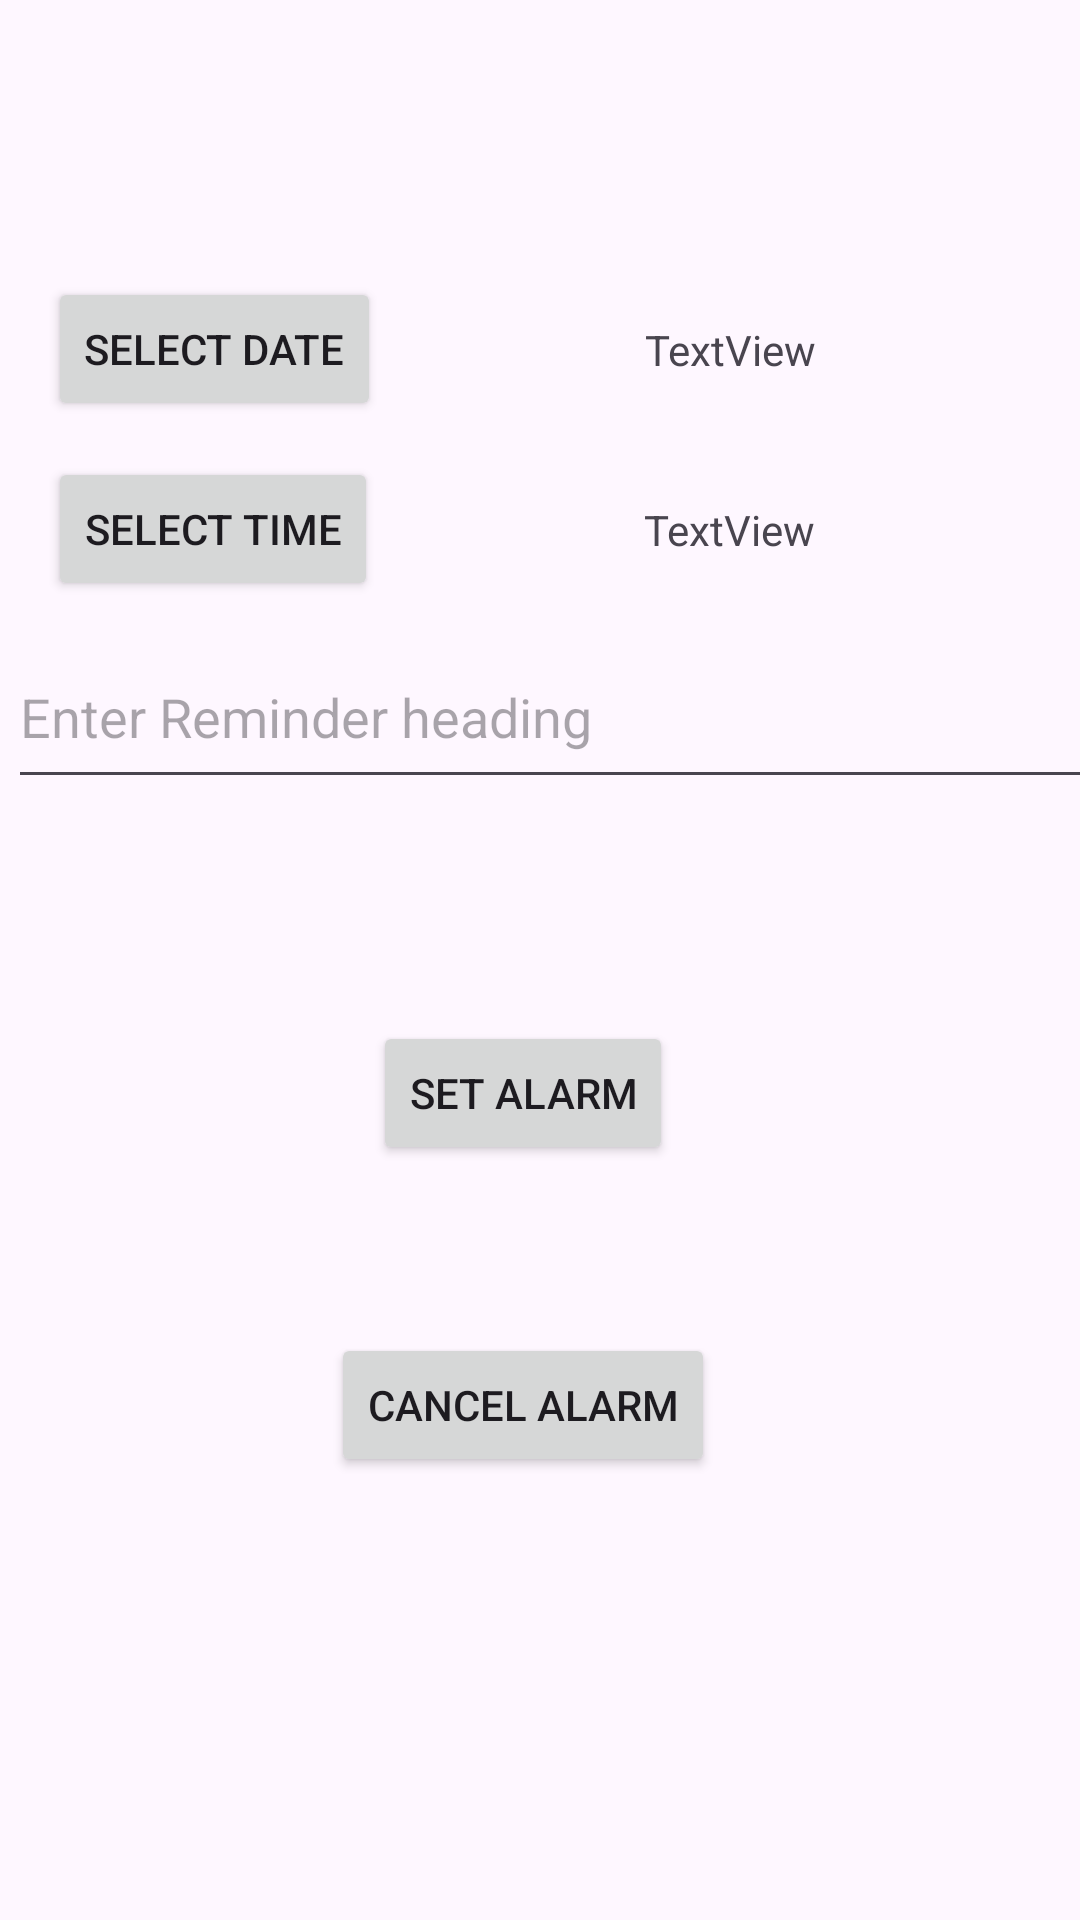

Reconstruct the res/layout file that produces this screen, plus the resources it refers to.
<!-- AndroidManifest.xml: application theme Theme.ReminderWithAlaram -->
<!-- res/layout/activity_create_alarm.xml -->
<?xml version="1.0" encoding="utf-8"?>
<androidx.constraintlayout.widget.ConstraintLayout xmlns:android="http://schemas.android.com/apk/res/android"
xmlns:app="http://schemas.android.com/apk/res-auto"
xmlns:tools="http://schemas.android.com/tools"
android:id="@+id/main"
android:layout_width="match_parent"
android:layout_height="match_parent"
tools:context=".CreateAlarmActivity">

<Button
    android:id="@+id/selectDate"
    android:layout_width="wrap_content"
    android:layout_height="wrap_content"
    android:layout_marginStart="16dp"
    android:text="select date"
    app:layout_constraintBottom_toBottomOf="parent"
    app:layout_constraintStart_toStartOf="parent"
    app:layout_constraintTop_toTopOf="parent"
    app:layout_constraintVertical_bias="0.156" />

<Button
    android:id="@+id/selectTime"
    android:layout_width="wrap_content"
    android:layout_height="wrap_content"
    android:layout_marginTop="12dp"
    android:text="Select time"
    app:layout_constraintStart_toStartOf="@+id/selectDate"
    app:layout_constraintTop_toBottomOf="@+id/selectDate" />

<TextView
    android:id="@+id/dataTextView"
    android:layout_width="wrap_content"
    android:layout_height="wrap_content"
    android:text="TextView"
    app:layout_constraintBottom_toBottomOf="@+id/selectDate"
    app:layout_constraintEnd_toEndOf="parent"
    app:layout_constraintStart_toEndOf="@+id/selectDate"
    app:layout_constraintTop_toTopOf="@+id/selectDate" />

<TextView
    android:id="@+id/timeTextView"
    android:layout_width="wrap_content"
    android:layout_height="wrap_content"
    android:text="TextView"
    app:layout_constraintBottom_toBottomOf="@+id/selectTime"
    app:layout_constraintEnd_toEndOf="parent"
    app:layout_constraintStart_toEndOf="@+id/selectTime"
    app:layout_constraintTop_toTopOf="@+id/selectTime" />

<Button
    android:id="@+id/setAlarm"
    android:layout_width="wrap_content"
    android:layout_height="0dp"
    android:layout_marginTop="140dp"
    android:text="Set Alarm"
    app:layout_constraintEnd_toEndOf="parent"
    app:layout_constraintHorizontal_bias="0.478"
    app:layout_constraintStart_toStartOf="parent"
    app:layout_constraintTop_toBottomOf="@+id/selectTime" />

<Button
    android:id="@+id/cancelAlarm"
    android:layout_width="wrap_content"
    android:layout_height="wrap_content"
    android:layout_marginTop="56dp"
    android:text="Cancel Alarm"
    app:layout_constraintEnd_toEndOf="@+id/setAlarm"
    app:layout_constraintStart_toStartOf="@+id/setAlarm"
    app:layout_constraintTop_toBottomOf="@+id/setAlarm" />

    <EditText
        android:id="@+id/editTextText"
        android:layout_width="371dp"
        android:layout_height="58dp"
        android:layout_marginTop="8dp"
        android:ems="10"
        android:inputType="text"
        android:hint="Enter Reminder heading"
        app:layout_constraintEnd_toEndOf="parent"
        app:layout_constraintStart_toStartOf="@+id/selectTime"
        app:layout_constraintTop_toBottomOf="@+id/selectTime" />

</androidx.constraintlayout.widget.ConstraintLayout>
<!-- resources referenced by this layout -->
<resources>
  <style name="Theme.ReminderWithAlaram" parent="Base.Theme.ReminderWithAlaram" />
  <style name="Base.Theme.ReminderWithAlaram" parent="Theme.Material3.DayNight.NoActionBar">
          
          
      </style>
</resources>
